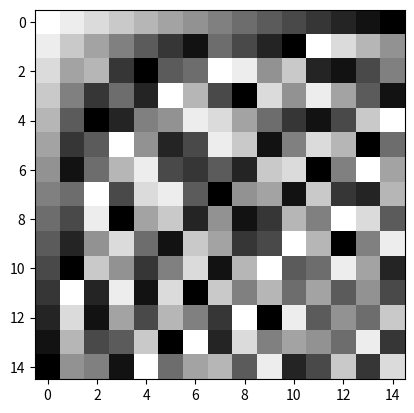

Python code for this plot:
import numpy as np
from matplotlib import pyplot as plt

class GF:
    irreducibles = {
        2: 0b111,
        3: 0b1101,
        4: 0b11001,
        5: 0b100101,
        6: 0b1100001,
        7: 0b11000001,
        8: 0b100011101,
    }

# Constructor
    def __init__(self, e):
        self.e = e

# Num and Poly conversions
    def _num2poly(self, x: int | np.poly1d):
        if type(x) is int or type(x) is np.int_:
            return np.poly1d([int(x) for x in bin(x)[2:]])
        elif type(x) is np.poly1d:
            return x

    def _nums2polys(self, *arg):
        return tuple(self._num2poly(num) for num in arg)

    def _poly2num(self, x: int | np.poly1d):
        if type(x) is int or type(x) is np.int_:
            return x
        elif type(x) is np.poly1d:
            return int("".join([str(int(i % 2)) for i in x.c]), 2)

    def _polys2nums(self, *arg):
        return tuple(self._poly2num(num) for num in arg)

    def _coeff_adjust(self, poly):
        return np.poly1d([x % 2 for x in poly.c])

# Mathematical operations with polynomial returns
    def _polymod(self, x, m):
        x, m = self._nums2polys(x, m)
        return self._coeff_adjust((x/m)[1])

    def _polydiv(self, x, d):
        x, d = self._nums2polys(x, d)
        return self._coeff_adjust((x/d)[0])

    def _polymul(self, x, y):
        x, y, m = self._nums2polys(x, y, self.irreducibles[self.e])
        return self._polymod(x*y, m)

    def _polyinverse(self, x):
        a, b = self._nums2polys(x, self.irreducibles[self.e])
        _, inv, _ = self._eGCD(a, b)
        return inv

    def get_padded_poly(self, length, poly):
        errpoly = self._num2poly(poly).c
        errpoly = np.pad(errpoly, [(length-len(errpoly), 0)])
        return errpoly

    def _eGCD(self, a, b):
        if self._poly2num(a) == 0:
            return b, 0, 1

        gcd, x1, y1 = self._eGCD(self._polymod(b, a), a)

        x = y1 - self._polymul(self._polydiv(b, a), x1)

        return gcd, x, x1

# Mathematical operations with integer representation returns
    def _mod(self, x, m):
        return self._poly2num(self._polymod(x, m))

    def _div(self, x, d):
        return self._poly2num(self._polydiv(x, d))

    def _mul(self, x, y):
        return self._poly2num(self._polymul(x, y))

    def _inverse(self, x):
        return self._poly2num(self._polyinverse(x))

# Functions for gaussian algorithm
    def gauss(self, generator):
        mat = np.array(generator)
        self.forward_elim(mat)
        self.backward_sub(mat)
        return mat

    def forward_elim(self, mat):
        for i in np.arange(min(mat.shape)):
            if mat[i, i] == 0:
                self.get_one(mat, i)
            self.zero_below(mat, i)

    def backward_sub(self, mat):
        for i in reversed(np.arange(min(mat.shape))):
            self.zero_above(mat, i)

    def zero_below(self, mat, i):
        for j, x in enumerate(mat[i+1:, i]):
            if x != 0:
                mat[j+i+1] = (mat[i]+mat[j+i+1]) % 2

    def zero_above(self, mat, i):
        for j, x in enumerate(mat[:i, i]):
            if x != 0:
                mat[j] = (mat[i]+mat[j]) % 2

    def get_one(self, mat, i):
        for n in np.arange(i, mat.shape[0]):
            if mat[n, i] == 1:
                mat[[i, n]] = mat[[n, i]]

# Linear code utility
    def check_canonical(self, mat):
        canonical = True
        for i in np.arange(min(mat.shape)):
            if np.sum(mat[:, i]) != 1 or mat[i, i] != 1:
                canonical = False
                break
        return canonical

    def get_generator_matrix(self, mat):
        n_mat = max(mat.shape)
        k_mat = n_mat - min(mat.shape)
        gen = np.zeros([k_mat, k_mat])
        for x in np.arange(k_mat):
            gen[x, x] = 1

        gen = np.hstack([gen, mat[:, :k_mat].T])
        return gen

    def get_control_matrix(self, mat):
        k_mat = min(mat.shape)
        diff = max(mat.shape) - k_mat
        control = np.zeros([diff, diff])
        for x in np.arange(diff):
            control[x, x] = 1
        control = np.hstack([mat[:, k_mat:].T, control])
        return control

    def compute_syndromes(self, h):
        n_mat = max(h.shape)
        diffnk = min(h.shape)

        syndromes = []
        amount_of_syndromes = pow(2, diffnk)

        for triv in np.arange(n_mat):
            errpoly = self.get_padded_poly(n_mat, pow(2, triv))
            res = np.matmul([errpoly], h.T) % 2
            syndromes.append((errpoly, res[0]))

        for err in np.arange(pow(2, n_mat)):
            errpoly = self.get_padded_poly(n_mat, err)
            res = np.matmul([errpoly], h.T) % 2

            if not np.any([(syndrome == res).all() for _, syndrome in syndromes]):
                syndromes.append((errpoly, res[0]))
                if len(syndromes) == amount_of_syndromes:
                    break

        return syndromes

    def decode(self, message, control, syndromes):
        errpoly = self.get_padded_poly(max(control.shape), message)
        res = np.matmul([errpoly], control.T) % 2
        for codeword, syndrome in syndromes:
            if (syndrome == res).all():
                return ((errpoly - codeword) % 2)
    
# Hamming code utility
    def hamming(self, m):
        assert(m >= 3)
        n = pow(2, m)-1
        column_values = np.arange(1, n+1)
        for i in reversed(np.arange(m)):
            column_values = np.append(column_values, column_values[pow(2, i)-1])
            column_values = np.delete(column_values, pow(2, i)-1)

        mat = map(lambda poly: self.get_padded_poly(m, poly), column_values)
        mat = np.column_stack(list(mat))
        return mat

    def hamming_decode(self, message, control):
        errpoly = self.get_padded_poly(max(control.shape), message)
        syndrome = (np.matmul([errpoly], control.T) % 2)[0]
        if not (syndrome==0).all():
            factor = syndrome[np.nonzero(syndrome)[0][0]]
            search = syndrome * factor
            error_index = np.nonzero(np.all(control.T == search, axis=1))
            errpoly[error_index] = errpoly[error_index] - factor % 2
        return errpoly

# Reed muller codes
    def reed_muller(self, r, m):
        if r == 0:
            return np.ones((1,pow(2,m)))
        if r > m:
            return self.reed_muller(m, m)

        tl = self.reed_muller(r, m-1)
        br = self.reed_muller(r-1, m-1)
        bl = np.zeros((br.shape[0], tl.shape[1]))
        return self.forge_four_corners(tl, br, bl)

    def forge_four_corners(self, tl, br, bl):
        top = np.hstack((tl, tl))
        bot = np.hstack((bl, br))
        return np.vstack((top, bot))

# Reed solomon codes
    def find_primitive(self):
        q = pow(2, self.e)
        for alpha in range(1, q):
            acc = 1
            ls = []
            for i in range(0, q-1):
                acc = self._polymul(acc, alpha)
                ls.append(self._poly2num(acc))
            if len(ls) == len(set(ls)):
                return alpha

    def get_polynomials(self, d):
        alpha = self.find_primitive()
        roots = []
        q = pow(2, self.e)
        for i in range(q):
            roots.append(np.poly1d([1, (-(pow(alpha, i, q)))]))
        
        gx = hx = 1
        for i in range(1, d):
            gx *= roots[i]
        for i in range(d, q):
            hx *= roots[i]

        gx = np.poly1d([x % q for x in gx.c])
        hx = np.poly1d([x % q for x in hx.c])

        return gx, hx

    def get_matrices(self, d):
        gx, hx = self.get_polynomials(d)
        q = pow(2, self.e)
        gx = gx.c
        hx = hx.c
        g = np.zeros([q-d, q-1])
        h = np.zeros([d-1, q-1])
        for i in range(q-d):
            g[i, i:len(gx)+i] = gx[::-1]
        for i in range(d-1):
            h[i, i:len(hx)+i] = hx[::]

        return g, h

    def vandermonde_matrix(self, d):
        alpha = self.find_primitive()
        q = pow(2, self.e)
        h = np.empty([d-1, q-1])
        for i in range(1, d):
            for j in range(0,q-1):
                h[i-1, j] = pow(alpha, i*j, q)
        return h

# Interface methods (many of these methods will be removed to become tests)
    def multable(self):
        a = b = np.arange(pow(2, self.e))[1:]
        return np.array([[self._mul(x, y) for y in b] for x in a])

    def show_multable(self):
        plt.imshow(np.subtract(0, self.multable()), 'gray')
        plt.show()

    def inverses(self):
        for num in np.arange(1, pow(2, self.e)):
            inv = self._inverse(num)
            print(f"u = {num:>4} | u⁻¹ = {inv:>4}")

    def verify_inverses(self):
        for num in np.arange(1, pow(2, self.e)):
            inv = self._inverse(num)
            print(f"u * u⁻¹ = {self._mul(num, inv)}")

    def verify_cummutativity(self):
        a = 2
        b = pow(2, self.e-1)
        c = pow(2, self.e)-1
        ab = self._mul(a, b)
        bc = self._mul(b, c)
        print(f'a={a}, b={b}, c={c}')
        print(f'ab={ab}, bc={bc}')
        print(
            f'(ab)c={self._mul(ab, c)}, a(bc)={self._mul(a, bc)}')

    def demo_gauss(self):
        m = 4
        generator_matrix = self.get_generator_matrix(self.hamming(m))
        generator_matrix = self.gauss(generator_matrix)
        control_matrix = self.get_control_matrix(generator_matrix)
        
        syndrome_table = self.compute_syndromes(control_matrix)
        
        for entry in syndrome_table:
            print(*entry)

        n = pow(2,m)-1

        print('There should be no prints happening here!')
        for i in np.arange(pow(2,n)):
            decoded = self.decode(i, control_matrix, syndrome_table)
            original = self.get_padded_poly(n, i)
            difference = sum(i != j for i, j in zip(original, decoded))
            if difference > 1:
                print(difference)
        print('If there were no prints, thats great!')

        print('There should be no prints happening here!')
        for i in np.arange(pow(2,n)):
            decoded = self.hamming_decode(i, control_matrix)
            original = self.get_padded_poly(n, i)
            difference = sum(i != j for i, j in zip(original, decoded))
            if difference > 1:
                print(difference)
        print('If there were no prints, thats great!')

    def verify_reed_solomon(self, d):
        g , h1 = self.get_matrices(d)
        h = self.vandermonde_matrix(d)
        print(h1)
        print(h)
        print(np.matmul(g, h1.T)%2)
        print(np.matmul(g, h.T)%2)



GF(4).show_multable()
GF(4).verify_cummutativity()
GF(4).inverses()
GF(4).verify_inverses()
GF(4).demo_gauss()
print(GF(4).reed_muller(2,4))
GF(4).verify_reed_solomon(5)